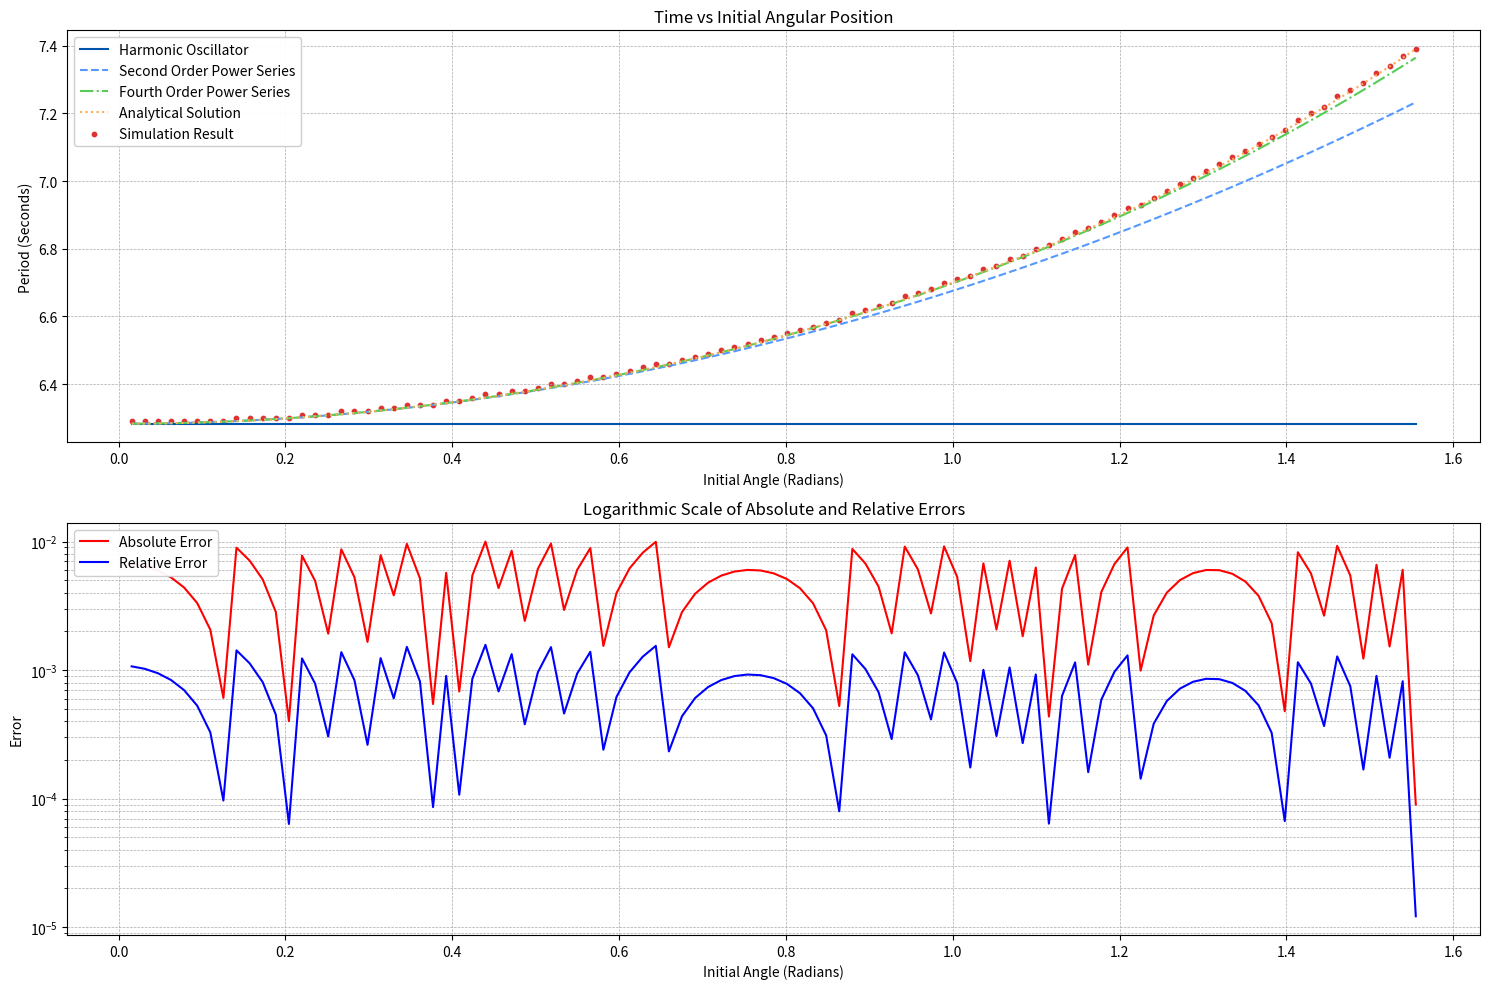

Write Python code to recreate this figure.
import numpy as np
import matplotlib.pyplot as plt
import scipy as sc

# Constants
num_points = 100  # Number of points to simulate
angular_step = np.pi / (2 * num_points)  # Step size for the initial angular position
time_step = 0.005  # Time step for simulation
half_time_step = time_step / 2  # Half of the time step

# Arrays to store results
approximations = np.zeros((num_points, 6))  # Store approximation results
analytical_solutions = np.zeros(num_points)  # Store analytical solutions for comparison

# Simulation parameters
start_time = 0  # Starting time of the simulation

def runge_kutta_4th_order(theta, angular_velocity, current_time):
    """
    Runge-Kutta 4th order method for approximating solutions of ODEs.
    """
    k1_theta = time_step * angular_velocity
    k1_velocity = time_step * calculate_acceleration(theta, angular_velocity, current_time)
    
    k2_theta = time_step * (angular_velocity + k1_velocity / 2)
    k2_velocity = time_step * calculate_acceleration(theta + k1_theta / 2, angular_velocity + k1_velocity / 2, current_time + half_time_step)
    
    k3_theta = time_step * (angular_velocity + k2_velocity / 2)
    k3_velocity = time_step * calculate_acceleration(theta + k2_theta / 2, angular_velocity + k2_velocity / 2, current_time + half_time_step)
    
    k4_theta = time_step * (angular_velocity + k3_velocity)
    k4_velocity = time_step * calculate_acceleration(theta + k3_theta, angular_velocity + k3_velocity, current_time + time_step)
    
    theta += (k1_theta + 2*k2_theta + 2*k3_theta + k4_theta) / 6
    angular_velocity += (k1_velocity + 2*k2_velocity + 2*k3_velocity + k4_velocity) / 6
    current_time += time_step
    
    return theta, angular_velocity, current_time

def calculate_acceleration(theta, angular_velocity, current_time):
    """
    Calculates the acceleration of the pendulum based on its current state.
    """
    natural_frequency_squared = 1  # omega^2, with m=g=L=1
    acceleration = -natural_frequency_squared * np.sin(theta)  # Acceleration due to gravity
    return acceleration

def simulate_pendulum_motion(current_time, angular_velocity, initial_theta, position_list, momentum_list):
    """
    Simulates the pendulum's motion until it reaches the top, recording position and momentum.
    """
    while True:
        initial_theta, angular_velocity, current_time = runge_kutta_4th_order(initial_theta, angular_velocity, current_time)
        
        position_list.append(initial_theta)
        momentum_list.append(angular_velocity)

        if angular_velocity >= 0:  # Pendulum reaches the top position
            period = current_time * 2
            return period
        
        # Adjust theta to be within [-pi, pi] range
        if initial_theta > np.pi: initial_theta -= 2 * np.pi
        if initial_theta < -np.pi: initial_theta += 2 * np.pi

for i in range(num_points):
    initial_theta = i * angular_step  # Initial angular position
    initial_angular_velocity = 0.  # Initial angular momentum
    
    # Lists to store the pendulum's position and momentum for plotting
    position_list = []
    momentum_list = []

    period = simulate_pendulum_motion(start_time, initial_angular_velocity, initial_theta, position_list, momentum_list)
    
    # Store results in approximations array
    approximations[i, :5] = [initial_theta, 2*np.pi, period, 2*np.pi*(1+initial_theta**2/16), 2*np.pi*(1+initial_theta**2/16+11*initial_theta**4/3072)]
    
    # Calculate the analytical solution
    analytical_solutions[i] = np.sqrt(2) * sc.integrate.quad(lambda x: 1/np.sqrt(np.cos(x) - np.cos(initial_theta)), -initial_theta, initial_theta)[0]

# Adding the analytical solutions to the approximations for comparison
approximations[:,5] = analytical_solutions

# Calculate Absolute and Relative Errors
absolute_errors = np.abs(approximations[:,5] - approximations[:,2])
relative_errors = absolute_errors / approximations[:,5]

# Plotting the results with errors on a log scale
fig, axs = plt.subplots(2, 1, figsize=(15, 10))

# Original plot on the first subplot
axs[0].plot(approximations[1:,0], approximations[1:,1], '-', color='#0055AA', linewidth=1.5, label='Harmonic Oscillator')
axs[0].plot(approximations[1:,0], approximations[1:,3], '--', color='#5599FF', linewidth=1.5, label='Second Order Power Series')
axs[0].plot(approximations[1:,0], approximations[1:,4], '-.', color='#55CC55', linewidth=1.5, label='Fourth Order Power Series')
axs[0].plot(approximations[1:,0], approximations[1:,5], ':', color='#FFAA55', linewidth=1.5, label='Analytical Solution')
axs[0].scatter(approximations[1:,0], approximations[1:,2], s=10, color="#DD3333", label='Simulation Result')
axs[0].set_title("Time vs Initial Angular Position")
axs[0].set_xlabel("Initial Angle (Radians)")
axs[0].set_ylabel("Period (Seconds)")
axs[0].legend(loc='upper left', frameon=True, framealpha=0.95)
axs[0].grid(True, which='both', linestyle='--', linewidth=0.5, color='#aaaaaa')

# Error plot on the second subplot using log scale
axs[1].semilogy(approximations[1:,0], absolute_errors[1:], '-', color='red', label='Absolute Error')
axs[1].semilogy(approximations[1:,0], relative_errors[1:], '-', color='blue', label='Relative Error')
axs[1].set_title("Logarithmic Scale of Absolute and Relative Errors")
axs[1].set_xlabel("Initial Angle (Radians)")
axs[1].set_ylabel("Error")
axs[1].legend(loc='upper left', frameon=True, framealpha=0.95)
axs[1].grid(True, which='both', linestyle='--', linewidth=0.5, color='#aaaaaa')

plt.tight_layout()
plt.show()